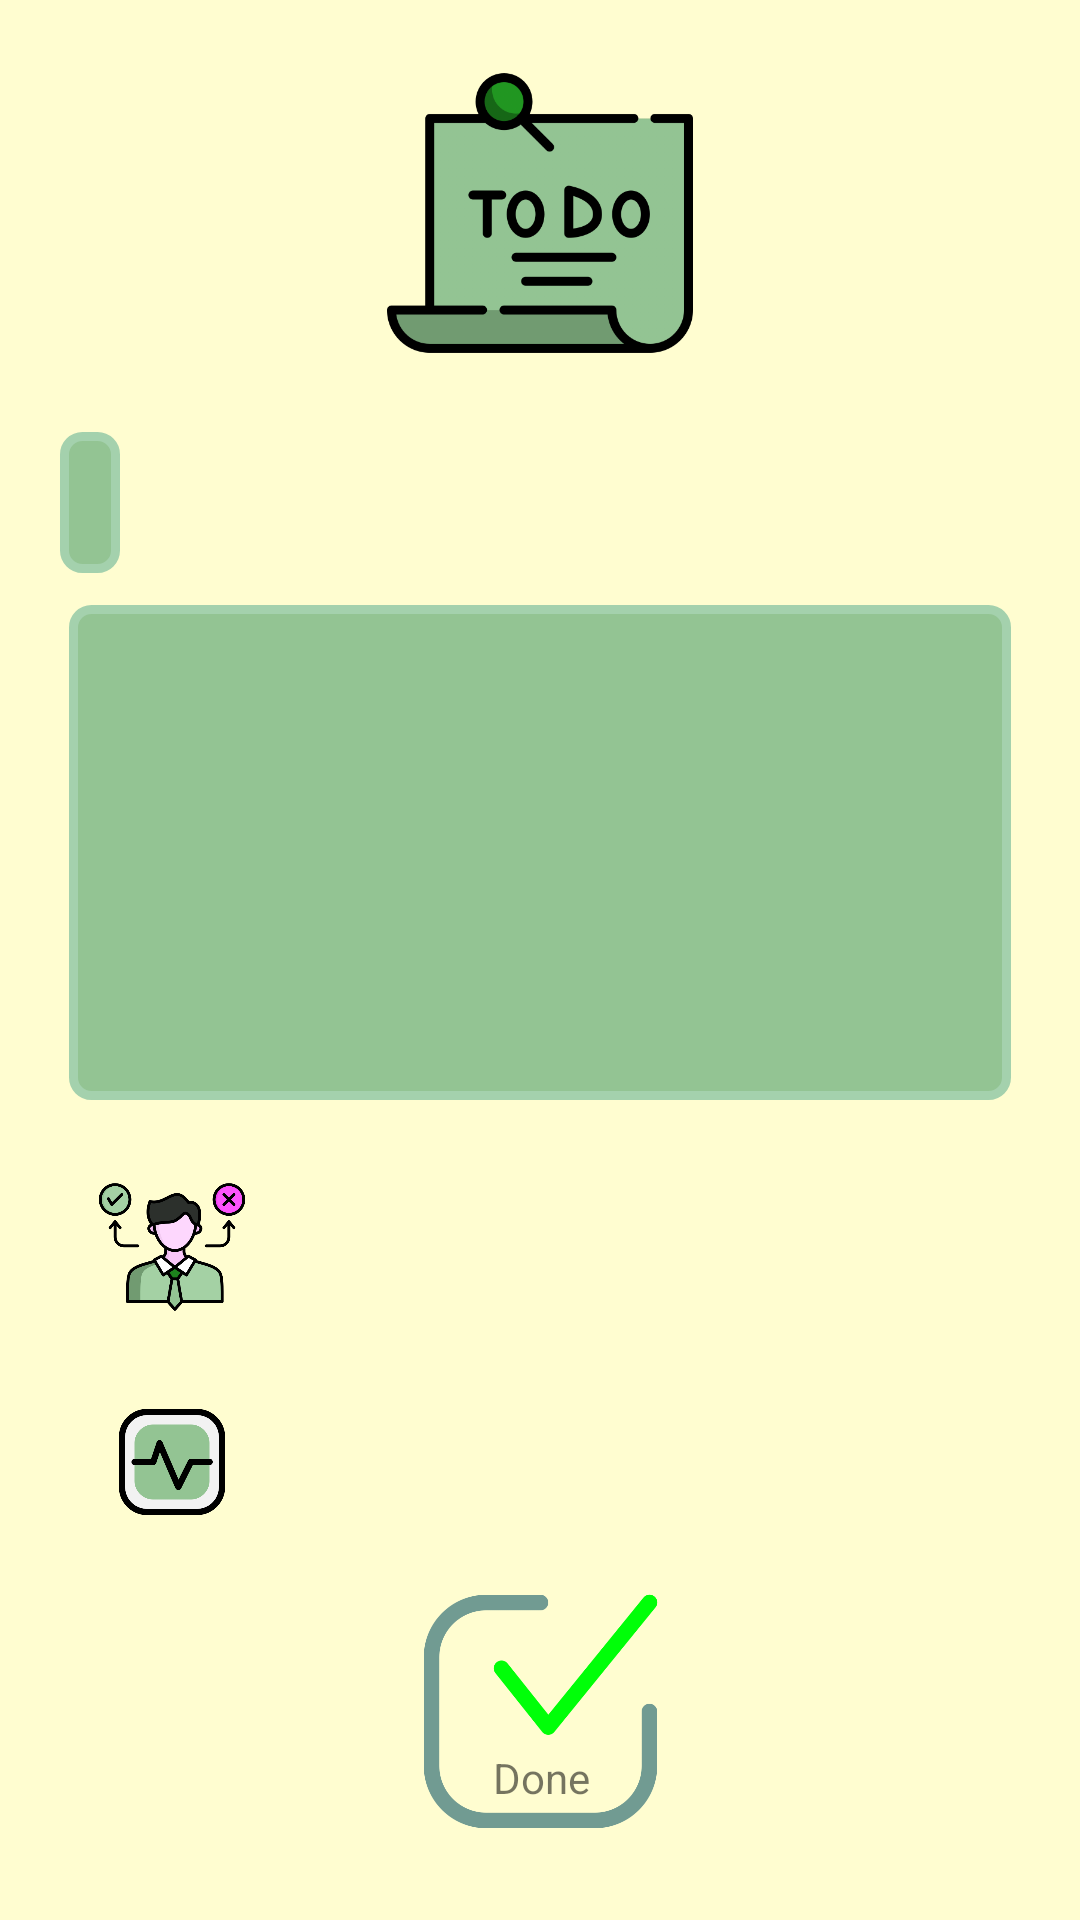

Reconstruct the res/layout file that produces this screen, plus the resources it refers to.
<!-- AndroidManifest.xml: application theme Theme.StudyBuddy -->
<!-- res/layout/activity_task_page.xml -->
<?xml version="1.0" encoding="utf-8"?>
<androidx.constraintlayout.widget.ConstraintLayout xmlns:android="http://schemas.android.com/apk/res/android"
    xmlns:app="http://schemas.android.com/apk/res-auto"
    xmlns:tools="http://schemas.android.com/tools"
    android:padding="20dp"
    android:layout_width="match_parent"
    android:layout_height="match_parent"
    android:background="@color/cream"
    tools:context=".pages.my_tasks.TaskPage">

    <androidx.constraintlayout.widget.ConstraintLayout
        android:id="@+id/constraintLayout"
        android:layout_width="wrap_content"
        android:layout_height="wrap_content"
        android:background="@drawable/container_border"
        android:padding="10dp"
        app:layout_constraintBottom_toBottomOf="parent"
        app:layout_constraintEnd_toEndOf="parent"
        app:layout_constraintHorizontal_bias="0.0"
        app:layout_constraintStart_toStartOf="parent"
        app:layout_constraintTop_toBottomOf="@+id/imageView8"
        app:layout_constraintVertical_bias="0.049">

        <TextView
            android:id="@+id/date"
            android:layout_width="wrap_content"
            android:layout_height="wrap_content"
            android:textColor="#FFFFFF"
            android:textSize="20sp"
            app:layout_constraintBottom_toBottomOf="parent"
            app:layout_constraintEnd_toEndOf="parent"
            app:layout_constraintHorizontal_bias="0.0"
            app:layout_constraintStart_toStartOf="parent"
            app:layout_constraintTop_toTopOf="parent"
            app:layout_constraintVertical_bias="0.0" />
    </androidx.constraintlayout.widget.ConstraintLayout>

    <androidx.constraintlayout.widget.ConstraintLayout
        android:id="@+id/constraintLayout2"
        android:layout_width="314dp"
        android:layout_height="wrap_content"
        android:background="@drawable/container_border"
        android:padding="10dp"
        android:maxHeight="200dp"
        app:layout_constraintBottom_toBottomOf="parent"
        app:layout_constraintEnd_toEndOf="parent"
        app:layout_constraintStart_toStartOf="parent"
        app:layout_constraintTop_toBottomOf="@+id/constraintLayout"
        app:layout_constraintVertical_bias="0.04"
        tools:ignore="MissingConstraints">

        <ScrollView
            android:id="@+id/description_scroll"
            android:layout_width="match_parent"
            app:layout_constraintBottom_toBottomOf="parent"
            app:layout_constraintEnd_toEndOf="parent"
            app:layout_constraintStart_toStartOf="parent"
            app:layout_constraintTop_toTopOf="parent"
            android:layout_height="145dp">

            <TextView
                android:id="@+id/taskDescription"
                android:layout_width="match_parent"
                android:layout_height="wrap_content"
                android:textColor="#FFFFFF"
                android:textSize="16sp"
                app:layout_constraintHorizontal_bias="1.0"
                app:layout_constraintVertical_bias="0.099" />
        </ScrollView>

    </androidx.constraintlayout.widget.ConstraintLayout>

    <androidx.constraintlayout.widget.ConstraintLayout
        android:id="@+id/constraintLayout3"
        android:layout_width="344dp"
        android:layout_height="183dp"
        android:padding="20dp"
        app:layout_constraintBottom_toBottomOf="parent"
        app:layout_constraintEnd_toEndOf="parent"
        app:layout_constraintStart_toStartOf="parent"
        app:layout_constraintTop_toBottomOf="@+id/constraintLayout2"
        app:layout_constraintVertical_bias="0.056">

        <ImageView
            android:id="@+id/imageView7"
            android:layout_width="58dp"
            android:layout_height="50dp"
            app:layout_constraintStart_toStartOf="parent"
            app:layout_constraintTop_toTopOf="parent"
            app:srcCompat="@drawable/decision_making" />

        <TextView
            android:id="@+id/buddy_name"
            android:layout_width="241dp"
            android:layout_height="26dp"
            app:layout_constraintBottom_toBottomOf="parent"
            app:layout_constraintEnd_toEndOf="parent"
            app:layout_constraintHorizontal_bias="0.0"
            app:layout_constraintStart_toEndOf="@+id/imageView7"
            app:layout_constraintTop_toTopOf="parent"
            app:layout_constraintVertical_bias="0.205" />

        <TextView
            android:id="@+id/status"
            android:layout_width="237dp"
            android:layout_height="28dp"
            android:layout_marginTop="92dp"
            app:layout_constraintEnd_toEndOf="parent"
            app:layout_constraintHorizontal_bias="0.0"
            app:layout_constraintStart_toEndOf="@+id/imageView9"
            app:layout_constraintTop_toTopOf="parent" />

        <ImageView
            android:id="@+id/imageView9"
            android:layout_width="58dp"
            android:layout_height="50dp"
            app:layout_constraintBottom_toBottomOf="parent"
            app:layout_constraintStart_toStartOf="parent"
            app:layout_constraintTop_toBottomOf="@+id/imageView7"
            app:srcCompat="@drawable/status" />
    </androidx.constraintlayout.widget.ConstraintLayout>

    <ImageView
        android:id="@+id/imageView8"
        android:layout_width="146dp"
        android:layout_height="102dp"
        app:layout_constraintEnd_toEndOf="parent"
        app:layout_constraintStart_toStartOf="parent"
        app:layout_constraintTop_toTopOf="parent"
        app:srcCompat="@drawable/to_do_list" />

    <ImageView
        android:id="@+id/imageView5"
        android:layout_width="101dp"
        android:layout_height="83dp"
        android:layout_marginBottom="8dp"
        app:layout_constraintBottom_toBottomOf="parent"
        app:layout_constraintEnd_toEndOf="parent"
        app:layout_constraintStart_toStartOf="parent"
        app:srcCompat="@drawable/check" />

    <TextView
        android:id="@+id/textView3"
        android:layout_width="wrap_content"
        android:layout_height="wrap_content"
        android:text="Done"
        app:layout_constraintBottom_toBottomOf="@+id/imageView5"
        app:layout_constraintEnd_toEndOf="@+id/imageView5"
        app:layout_constraintHorizontal_bias="0.507"
        app:layout_constraintStart_toStartOf="@+id/imageView5"
        app:layout_constraintTop_toTopOf="@+id/imageView5"
        app:layout_constraintVertical_bias="0.843" />

</androidx.constraintlayout.widget.ConstraintLayout>
<!-- resources referenced by this layout -->
<resources>
  <color name="cream">#FFFDD0</color>
  <!-- drawable check: png bitmap (drawable, 17718 bytes) -->
  <!-- drawable container_border (drawable) -->
  <?xml version="1.0" encoding="utf-8"?>
  <shape xmlns:android="http://schemas.android.com/apk/res/android">
      <solid android:color="@color/mintgreen"/> 
      <stroke android:width="3dp" android:color="@color/celadon_light"/> 
      <corners android:radius="6dp"/> 
  </shape>
  <!-- drawable decision_making: png bitmap (drawable, 37811 bytes) -->
  <!-- drawable status: png bitmap (drawable, 15761 bytes) -->
  <!-- drawable to_do_list: png bitmap (drawable, 29178 bytes) -->
  <style name="Theme.StudyBuddy" parent="Theme.MaterialComponents.DayNight.DarkActionBar">
          
          <item name="colorPrimary">@color/cambridge_dark</item>
          <item name="colorPrimaryVariant">@color/cambridge_light</item>
          <item name="colorOnPrimary">@color/white</item>
          
          <item name="colorSecondary">@color/coral</item>
          <item name="colorSecondaryVariant">@color/teal_700</item>
          <item name="colorOnSecondary">@color/black</item>
          
          <item name="android:statusBarColor">?attr/colorPrimaryVariant</item>
          
      </style>
  <color name="mintgreen">#93c493</color>
  <color name="celadon_light">#A4D1AD</color>
  <color name="cambridge_dark">#719B92</color>
  <color name="cambridge_light">#73A295</color>
  <color name="white">#FFFFFFFF</color>
  <color name="coral">#FF9D79</color>
  <color name="teal_700">#FF018786</color>
  <color name="black">#FF000000</color>
</resources>
